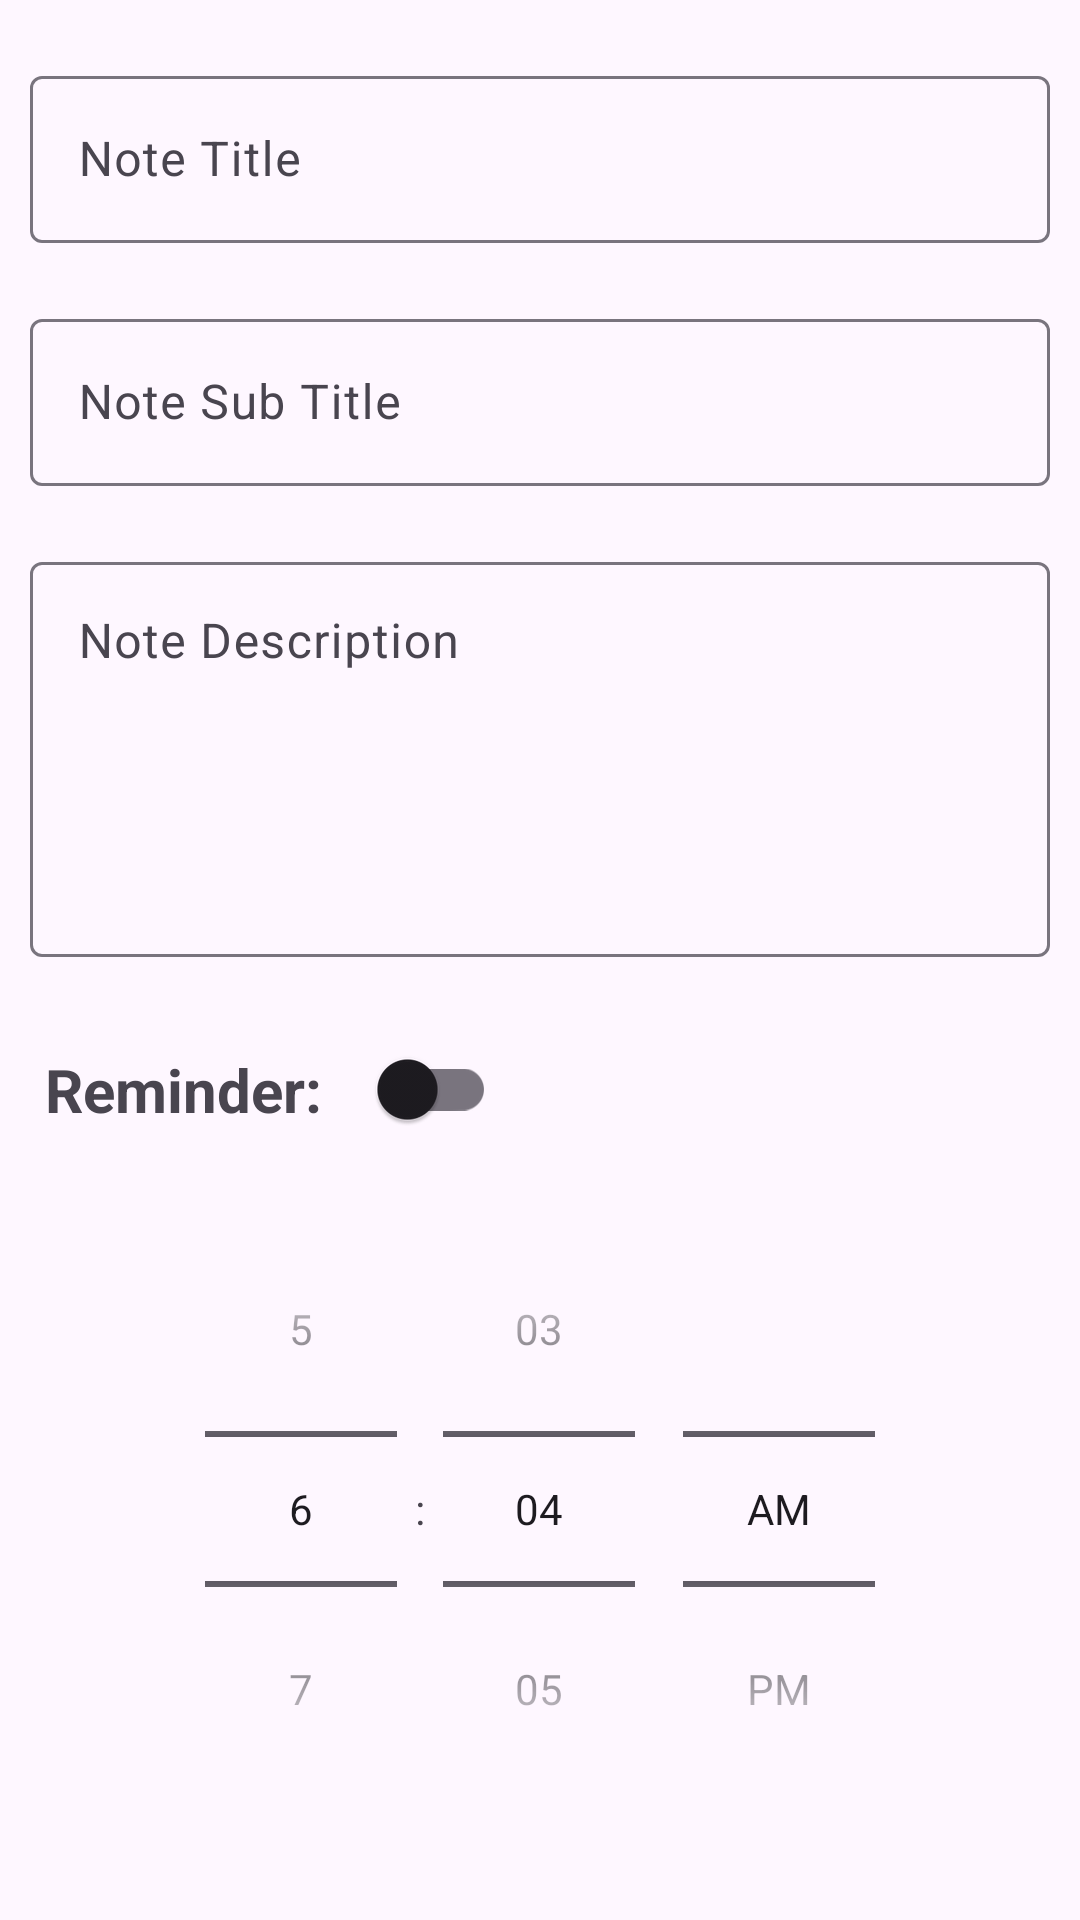

Write the Android layout XML for this screen, with the resource values it uses.
<!-- AndroidManifest.xml: application theme Theme.MAD_Practical11_20012021053 -->
<!-- res/layout/note_edit_view.xml -->
<?xml version="1.0" encoding="utf-8"?>
<androidx.constraintlayout.widget.ConstraintLayout
    xmlns:android="http://schemas.android.com/apk/res/android"
    xmlns:app="http://schemas.android.com/apk/res-auto"
    xmlns:tools="http://schemas.android.com/tools"
    android:layout_width="match_parent"
    android:layout_height="match_parent"
    >
    <androidx.core.widget.NestedScrollView
        android:layout_width="match_parent"
        android:layout_height="match_parent">
        <androidx.constraintlayout.widget.ConstraintLayout
            android:layout_width="match_parent"
            android:layout_height="wrap_content">

            <com.google.android.material.textfield.TextInputLayout
                android:id="@+id/textInputLayout2"
                android:layout_width="match_parent"
                android:layout_height="wrap_content"
                app:layout_constraintTop_toTopOf="parent"
                app:layout_constraintLeft_toLeftOf="parent"
                app:layout_constraintRight_toRightOf="parent"
                app:layout_constraintBottom_toTopOf="@id/textInputLayout4"
                android:layout_margin="10dp"
                android:paddingTop="10dp"
                >

                <com.google.android.material.textfield.TextInputEditText
                    android:id="@+id/note_title"
                    android:layout_width="match_parent"
                    android:layout_height="wrap_content"
                    android:drawableTint="?attr/colorPrimary"
                    android:drawableEnd="@drawable/ic_baseline_event_note_24"
                    android:hint="Note Title" />
            </com.google.android.material.textfield.TextInputLayout>

            <com.google.android.material.textfield.TextInputLayout
                android:id="@+id/textInputLayout4"
                android:layout_width="match_parent"
                android:layout_height="wrap_content"
                app:layout_constraintTop_toBottomOf="@+id/textInputLayout2"
                app:layout_constraintLeft_toLeftOf="parent"
                app:layout_constraintRight_toRightOf="parent"
                app:layout_constraintBottom_toTopOf="@id/textInputLayout3"

                android:layout_margin="10dp">

                <com.google.android.material.textfield.TextInputEditText
                    android:id="@+id/note_subTitle"
                    android:layout_width="match_parent"
                    android:layout_height="wrap_content"
                    android:drawableTint="?attr/colorPrimary"
                    android:drawableEnd="@drawable/ic_baseline_event_note_24"
                    android:hint="Note Sub Title" />

            </com.google.android.material.textfield.TextInputLayout>

            <com.google.android.material.textfield.TextInputLayout
                android:id="@+id/textInputLayout3"
                android:layout_width="match_parent"
                android:layout_height="wrap_content"
                app:layout_constraintTop_toBottomOf="@+id/textInputLayout4"
                app:layout_constraintLeft_toLeftOf="parent"
                app:layout_constraintRight_toRightOf="parent"
                app:layout_constraintBottom_toTopOf="@id/layoutReminder"
                android:layout_margin="10dp">

                <com.google.android.material.textfield.TextInputEditText
                    android:id="@+id/note_description"
                    android:layout_width="match_parent"
                    android:layout_height="wrap_content"
                    android:drawableEnd="@drawable/ic_baseline_event_note_24"
                    android:gravity="top"
                    android:drawableTint="?attr/colorPrimary"
                    android:hint="Note Description"
                    android:minLines="5" />

            </com.google.android.material.textfield.TextInputLayout>

            <androidx.constraintlayout.widget.ConstraintLayout
                android:id="@+id/layoutReminder"
            android:layout_width="match_parent"
            android:layout_height="wrap_content"
            app:layout_constraintTop_toBottomOf="@id/textInputLayout3"
            app:layout_constraintLeft_toLeftOf="parent"
            app:layout_constraintRight_toRightOf="parent"
                app:layout_constraintBottom_toTopOf="@id/reminderTime"
            android:layout_marginHorizontal="10dp"
                android:paddingHorizontal="5dp"
                >
                <TextView
                    android:id="@+id/remainderText"
                    android:text="Reminder:"
                    android:textSize="20sp"
                    android:textStyle="bold"
                    android:layout_width="wrap_content"
                    android:layout_height="wrap_content"
                    app:layout_constraintTop_toTopOf="parent"
                    app:layout_constraintLeft_toLeftOf="parent"
                    app:layout_constraintRight_toLeftOf="@id/reminderSwitch"
                    app:layout_constraintBottom_toBottomOf="parent"/>

                <com.google.android.material.switchmaterial.SwitchMaterial
                    android:id="@+id/reminderSwitch"
                    android:layout_width="wrap_content"
                    android:layout_height="wrap_content"
                    android:textSize="20sp"
                    android:layout_margin="10dp"
                    app:layout_constraintTop_toTopOf="parent"
                    app:layout_constraintLeft_toRightOf="@id/remainderText"
                    app:layout_constraintBottom_toBottomOf="parent"

                    />

        </androidx.constraintlayout.widget.ConstraintLayout>
            <TimePicker
                android:id="@+id/reminderTime"
                android:layout_width="match_parent"
                android:layout_height="wrap_content"
                app:layout_constraintStart_toStartOf="parent"
                app:layout_constraintTop_toBottomOf="@+id/layoutReminder"
                app:layout_constraintRight_toRightOf="parent"
                app:layout_constraintBottom_toBottomOf="parent"
                android:layout_marginHorizontal="10dp"
                android:timePickerMode="spinner"
                android:numbersInnerTextColor="@color/modechange"
                />
        </androidx.constraintlayout.widget.ConstraintLayout>
    </androidx.core.widget.NestedScrollView>
</androidx.constraintlayout.widget.ConstraintLayout>
<!-- resources referenced by this layout -->
<resources>
  <color name="modechange">#FFFFFFFF</color>
  <style name="Theme.MAD_Practical11_20012021053" parent="Theme.Material3.DayNight.NoActionBar">
          
          <item name="colorPrimary">@color/purple_500</item>
          <item name="colorPrimaryVariant">@color/purple_700</item>
          <item name="colorOnPrimary">@color/white</item>
          
          <item name="colorSecondary">@color/teal_200</item>
          <item name="colorSecondaryVariant">@color/teal_700</item>
          <item name="colorOnSecondary">@color/black</item>
          
          <item name="android:statusBarColor" tools:targetApi="l">?attr/colorPrimaryVariant</item>
          
      </style>
  <color name="purple_500">#FF6200EE</color>
  <color name="purple_700">#FF3700B3</color>
  <color name="white">#FFFFFFFF</color>
  <color name="teal_200">#FF03DAC5</color>
  <color name="teal_700">#FF018786</color>
  <color name="black">#FF000000</color>
</resources>
